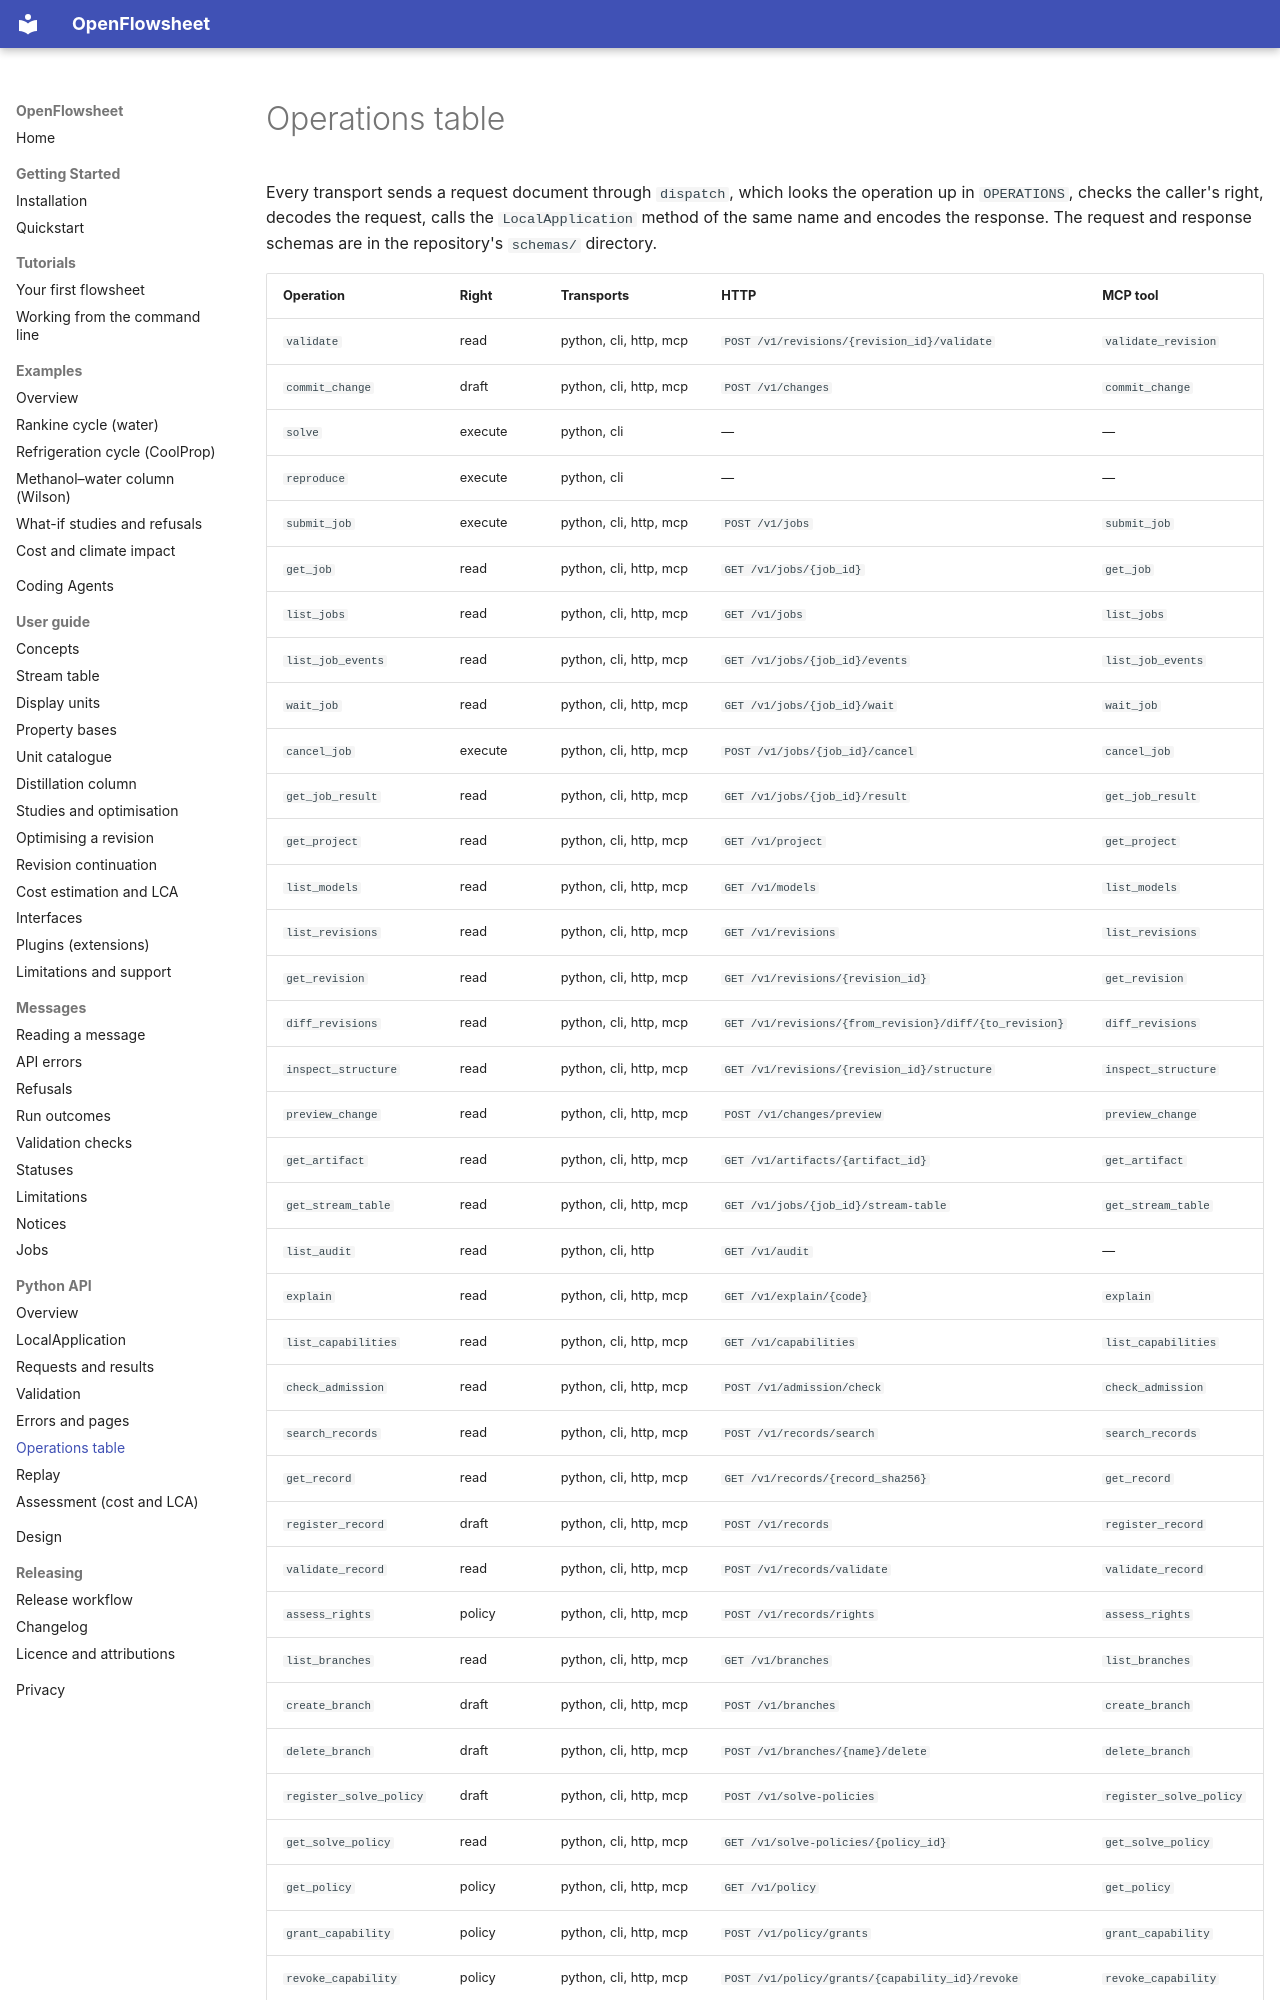

repository: computational-chemical-engineering/openflowsheet · page: api/operations/index.html · generator: mkdocs

<!-- Generated by scripts/doc_pages.py from the code. Do not edit; --check compares. -->

# Operations table

Every transport sends a request document through `dispatch`, which looks the operation up in
`OPERATIONS`, checks the caller's right, decodes the request, calls the `LocalApplication` method
of the same name and encodes the response. The request and response schemas are in the
repository's `schemas/` directory.
